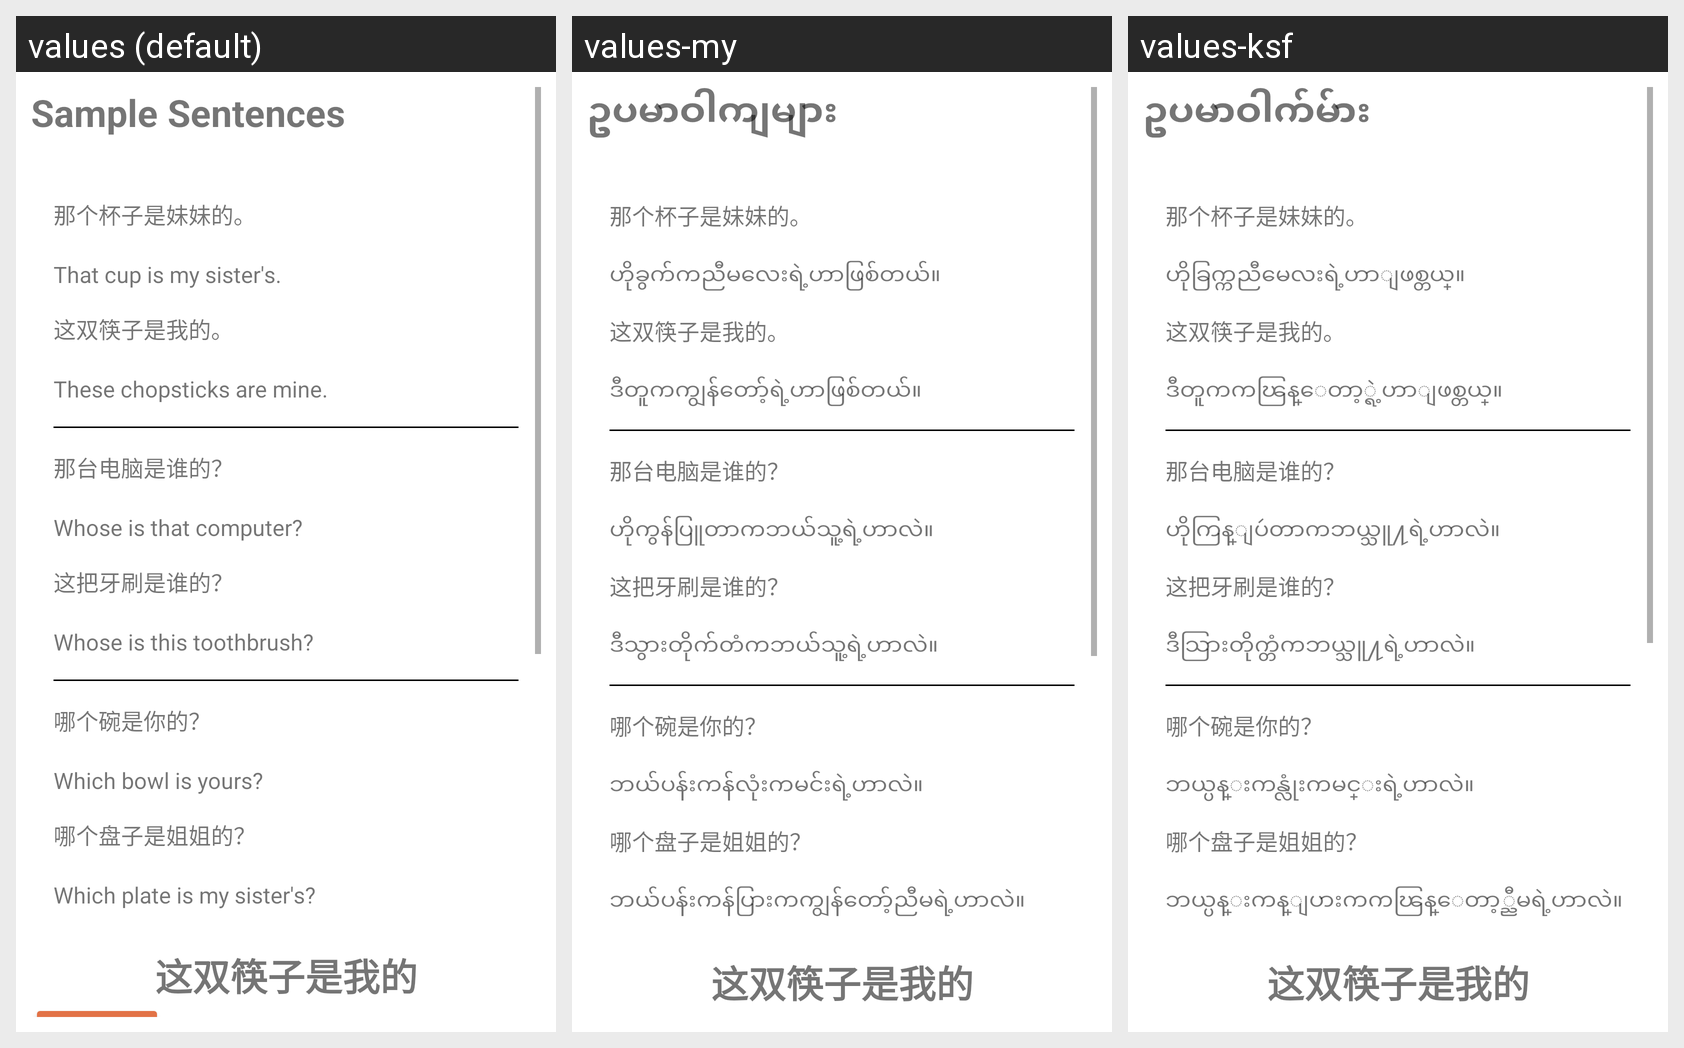

Here is an Android app screen in its default locale and in the app's own translations. Write out the translated-string differences for the strings that appear on this screen.
Android screen res/layout/fragment_reading6.xml rendered under 3 locales, left to right: values (default), values-my, values-ksf. Device: Nexus 5 (rendered at 1080×1920; each locale shown at half size, 540×960, under a caption strip naming it); theme Theme.Hanyu2.
Strings drawn on this screen, with the default value and each locale's value (text and hints the layout hard-codes, and strings that could not be matched under every locale, appear in the picture but are not listed):

sample_sentences
  values: Sample Sentences
  values-my: ဥပမာဝါကျများ
  values-ksf: ဥပမာဝါက်မ်ား

l6s1
  values: That cup is my sister's.
  values-my: ဟိုခွက်ကညီမလေးရဲ့ဟာဖြစ်တယ်။
  values-ksf: ဟိုခြက္ကညီမေလးရဲ့ဟာျဖစ္တယ္။

l6s2
  values: These chopsticks are mine.
  values-my: ဒီတူကကျွန်တော့်ရဲ့ဟာဖြစ်တယ်။
  values-ksf: ဒီတူကကၽြန္ေတာ့္ရဲ့ဟာျဖစ္တယ္။

l6s3
  values: Whose is that computer?
  values-my: ဟိုကွန်ပြူတာကဘယ်သူ့ရဲ့ဟာလဲ။
  values-ksf: ဟိုကြန္ျပဴတာကဘယ္သူ႔ရဲ့ဟာလဲ။

l6s4
  values: Whose is this toothbrush?
  values-my: ဒီသွားတိုက်တံကဘယ်သူ့ရဲ့ဟာလဲ။
  values-ksf: ဒီသြားတိုက္တံကဘယ္သူ႔ရဲ့ဟာလဲ။

l6s5
  values: Which bowl is yours?
  values-my: ဘယ်ပန်းကန်လုံးကမင်းရဲ့ဟာလဲ။
  values-ksf: ဘယ္ပန္းကန္လုံးကမင္းရဲ့ဟာလဲ။

l6s6
  values: Which plate is my sister's?
  values-my: ဘယ်ပန်းကန်ပြားကကျွန်တော့်ညီမရဲ့ဟာလဲ။
  values-ksf: ဘယ္ပန္းကန္ျပားကကၽြန္ေတာ့္ညီမရဲ့ဟာလဲ။
